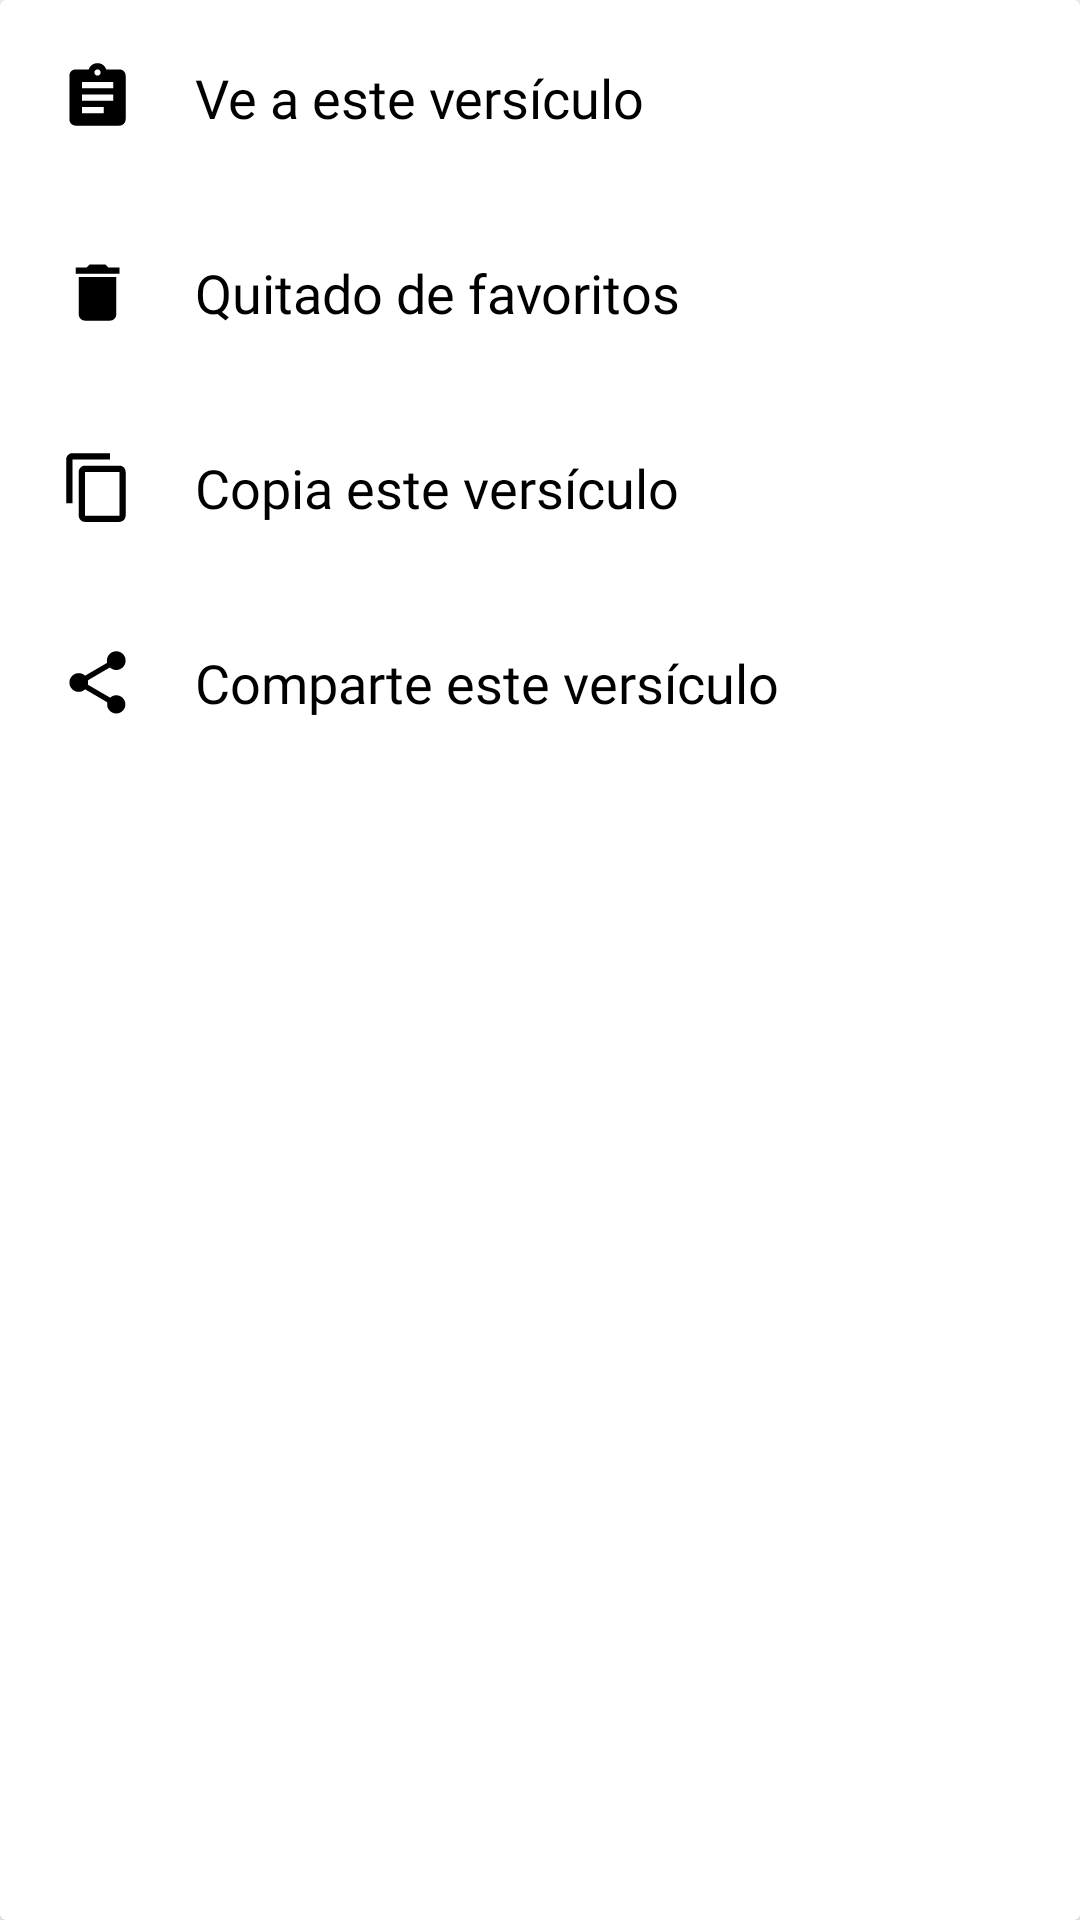

The Android layout XML behind this screen, and the referenced resources:
<!-- AndroidManifest.xml: application theme Theme.Appopenads -->
<!-- res/layout/dialog_fav.xml -->
<?xml version="1.0" encoding="utf-8"?>
<androidx.cardview.widget.CardView
    xmlns:android="http://schemas.android.com/apk/res/android"
    xmlns:app="http://schemas.android.com/apk/res-auto"
    android:layout_width="match_parent"
    android:layout_height="match_parent">

    <LinearLayout
        android:layout_width="match_parent"
        android:layout_height="wrap_content"
        android:orientation="vertical">

        <TextView
            android:id="@+id/gotoFav"
            android:layout_width="match_parent"
            android:layout_height="wrap_content"
            android:drawablePadding="20dp"
            android:fontFamily="@font/roboto_slab"
            android:gravity="center_vertical"
            android:padding="20dp"
            android:text="@string/Goto_this_Note"
            android:textColor="?attr/textColor"
            android:textSize="18sp"
            app:drawableStartCompat="@drawable/ic_go_to_note" />

        <TextView
            android:id="@+id/deleteFav"
            android:layout_width="match_parent"
            android:layout_height="wrap_content"
            android:drawablePadding="20dp"
            android:gravity="center_vertical"
            android:fontFamily="@font/roboto_slab"
            android:padding="20dp"
            android:text="@string/remove_from_favorites"
            android:textColor="?attr/textColor"
            android:textSize="18sp"
            app:drawableStartCompat="@drawable/ic_delete" />

        <TextView
            android:id="@+id/copyFav"
            android:layout_width="match_parent"
            android:layout_height="wrap_content"
            android:drawablePadding="20dp"
            android:gravity="center_vertical"
            android:padding="20dp"
            android:fontFamily="@font/roboto_slab"
            android:text="@string/Copy_this_Verse"
            android:textColor="?attr/textColor"
            android:textSize="18sp"
            app:drawableStartCompat="@drawable/ic_copy" />

        <TextView
            android:id="@+id/shareFav"
            android:layout_width="match_parent"
            android:layout_height="wrap_content"
            android:drawablePadding="20dp"
            android:fontFamily="@font/roboto_slab"
            android:gravity="center_vertical"
            android:padding="20dp"
            android:text="@string/Share_this_Verse"
            android:textColor="?attr/textColor"
            android:textSize="18sp"
            app:drawableStartCompat="@drawable/ic_share" />

    </LinearLayout>
</androidx.cardview.widget.CardView>
<!-- resources referenced by this layout -->
<resources>
  <!-- drawable ic_copy (drawable) -->
  <vector xmlns:android="http://schemas.android.com/apk/res/android"
      android:width="25dp"
      android:height="25dp"
      android:tint="?attr/textColor"
      android:viewportWidth="24"
      android:viewportHeight="24">
      <path
          android:fillColor="@android:color/white"
          android:pathData="M16,1L4,1c-1.1,0 -2,0.9 -2,2v14h2L4,3h12L16,1zM19,5L8,5c-1.1,0 -2,0.9 -2,2v14c0,1.1 0.9,2 2,2h11c1.1,0 2,-0.9 2,-2L21,7c0,-1.1 -0.9,-2 -2,-2zM19,21L8,21L8,7h11v14z" />
  </vector>
  <!-- drawable ic_delete (drawable) -->
  <vector xmlns:android="http://schemas.android.com/apk/res/android"
      android:width="25dp"
      android:height="25dp"
      android:tint="?attr/textColor"
      android:viewportWidth="24"
      android:viewportHeight="24">
      <path
          android:fillColor="@android:color/white"
          android:pathData="M6,19c0,1.1 0.9,2 2,2h8c1.1,0 2,-0.9 2,-2V7H6v12zM19,4h-3.5l-1,-1h-5l-1,1H5v2h14V4z" />
  </vector>
  <!-- drawable ic_go_to_note (drawable) -->
  <vector xmlns:android="http://schemas.android.com/apk/res/android"
      android:width="25dp"
      android:height="25dp"
      android:viewportWidth="24"
      android:viewportHeight="24"
      android:tint="?attr/textColor">
    <path
        android:fillColor="@android:color/white"
        android:pathData="M19,3h-4.18C14.4,1.84 13.3,1 12,1c-1.3,0 -2.4,0.84 -2.82,2L5,3c-1.1,0 -2,0.9 -2,2v14c0,1.1 0.9,2 2,2h14c1.1,0 2,-0.9 2,-2L21,5c0,-1.1 -0.9,-2 -2,-2zM12,3c0.55,0 1,0.45 1,1s-0.45,1 -1,1 -1,-0.45 -1,-1 0.45,-1 1,-1zM14,17L7,17v-2h7v2zM17,13L7,13v-2h10v2zM17,9L7,9L7,7h10v2z"/>
  </vector>
  <!-- drawable ic_share (drawable) -->
  <vector xmlns:android="http://schemas.android.com/apk/res/android"
      android:width="25dp"
      android:height="25dp"
      android:tint="?attr/textColor"
      android:viewportWidth="24"
      android:viewportHeight="24">
      <path
          android:fillColor="@android:color/white"
          android:pathData="M18,16.08c-0.76,0 -1.44,0.3 -1.96,0.77L8.91,12.7c0.05,-0.23 0.09,-0.46 0.09,-0.7s-0.04,-0.47 -0.09,-0.7l7.05,-4.11c0.54,0.5 1.25,0.81 2.04,0.81 1.66,0 3,-1.34 3,-3s-1.34,-3 -3,-3 -3,1.34 -3,3c0,0.24 0.04,0.47 0.09,0.7L8.04,9.81C7.5,9.31 6.79,9 6,9c-1.66,0 -3,1.34 -3,3s1.34,3 3,3c0.79,0 1.5,-0.31 2.04,-0.81l7.12,4.16c-0.05,0.21 -0.08,0.43 -0.08,0.65 0,1.61 1.31,2.92 2.92,2.92 1.61,0 2.92,-1.31 2.92,-2.92s-1.31,-2.92 -2.92,-2.92z" />
  </vector>
  <string name="Copy_this_Verse">Copia este versículo</string>
  <string name="Goto_this_Note">Ve a este versículo</string>
  <string name="Share_this_Verse">Comparte este versículo</string>
  <string name="remove_from_favorites">Quitado de favoritos</string>
  <color name="purple_500">#961e2c</color>
  <color name="purple_700">#871B27</color>
  <color name="white">#FFFFFFFF</color>
  <color name="teal_200">#FF03DAC5</color>
  <color name="teal_700">#FF018786</color>
  <color name="black">#FF000000</color>
  <color name="tabLayout_color_white">#E1E0E0</color>
  <color name="white_smoke">#F2F2F2</color>
  <color name="alice_blue">#E6F2FF</color>
  <color name="quartz">#E0E0EB</color>
  <color name="light_cyan">#CCFFFF</color>
  <color name="blue_romance">#CCFFCC</color>
  <color name="selago">#FFE6FF</color>
</resources>
